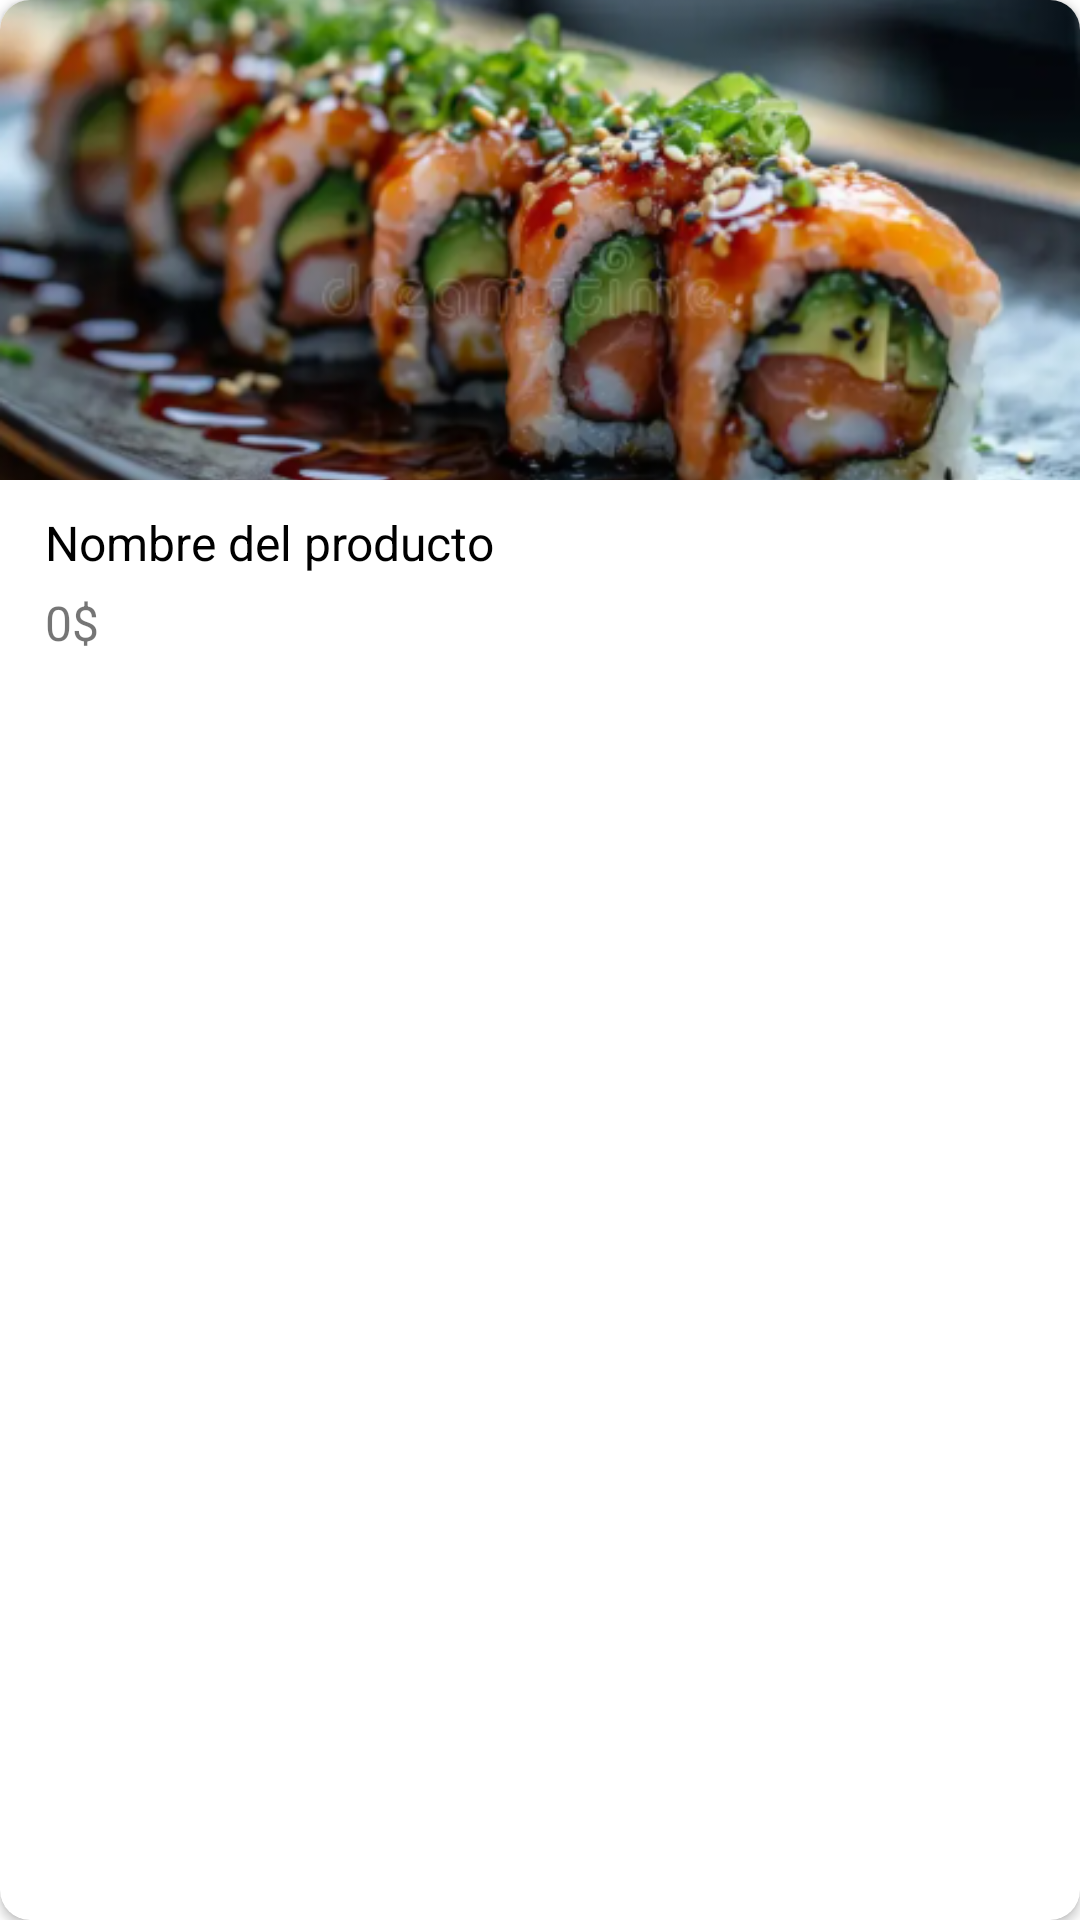

Layout XML and referenced resources for this Android screen:
<!-- AndroidManifest.xml: application theme Theme.App33 -->
<!-- res/layout/cardview_product.xml -->
<?xml version="1.0" encoding="utf-8"?>
<androidx.cardview.widget.CardView xmlns:android="http://schemas.android.com/apk/res/android"
    android:layout_width="match_parent"
    android:layout_height="225dp"
    android:layout_margin="10dp"
    xmlns:app="http://schemas.android.com/apk/res-auto"
    app:cardCornerRadius="10dp">

    <LinearLayout
        android:layout_width="match_parent"
        android:layout_height="match_parent"
        android:orientation="vertical">

        <ImageView
            android:id="@+id/imageview_product"
            android:layout_width="match_parent"
            android:layout_height="160dp"
            android:src="@drawable/uramakis"
            android:scaleType="centerCrop" />

        <LinearLayout
            android:layout_width="match_parent"
            android:layout_height="match_parent"
            android:orientation="vertical">

            <TextView
                android:id="@+id/textview_name"
                android:layout_width="match_parent"
                android:layout_height="wrap_content"
                android:text="Nombre del producto"
                android:maxLines="1"
                android:textColor="@color/black"
                android:textSize="16sp"
                android:layout_marginLeft="15dp"
                android:layout_marginTop="10dp"
                android:layout_marginRight="15dp"/>

            <TextView
                android:id="@+id/textview_price"
                android:layout_width="match_parent"
                android:layout_height="wrap_content"
                android:text="0$"
                android:maxLines="1"
                android:textSize="16sp"
                android:layout_marginLeft="15dp"
                android:layout_marginTop="5dp"
                android:layout_marginRight="15dp"/>

        </LinearLayout>

    </LinearLayout>


</androidx.cardview.widget.CardView>
<!-- resources referenced by this layout -->
<resources>
  <color name="black">#FF000000</color>
  <!-- drawable uramakis: png bitmap (drawable, 210878 bytes) -->
  <style name="Theme.App33" parent="Theme.MaterialComponents.DayNight.NoActionBar">
          <item name="colorPrimary">@color/green</item>
          <item name="colorPrimaryVariant">@color/green_accent</item>
          <item name="colorOnPrimary">@color/white</item>
  
          
          <item name="colorSecondary">@color/gray_light</item>
          <item name="colorSecondaryVariant">@color/gray</item>
          <item name="colorOnSecondary">@color/black</item>
  
         
          <item name="android:statusBarColor" tools:targetApi="l">?attr/colorPrimaryVariant</item>
  
      </style>
  <color name="green">#06CF67</color>
  <color name="green_accent">#0CA355</color>
  <color name="white">#FFFFFFFF</color>
  <color name="gray_light">#F5F5F5</color>
  <color name="gray">#D5D7DA</color>
</resources>
